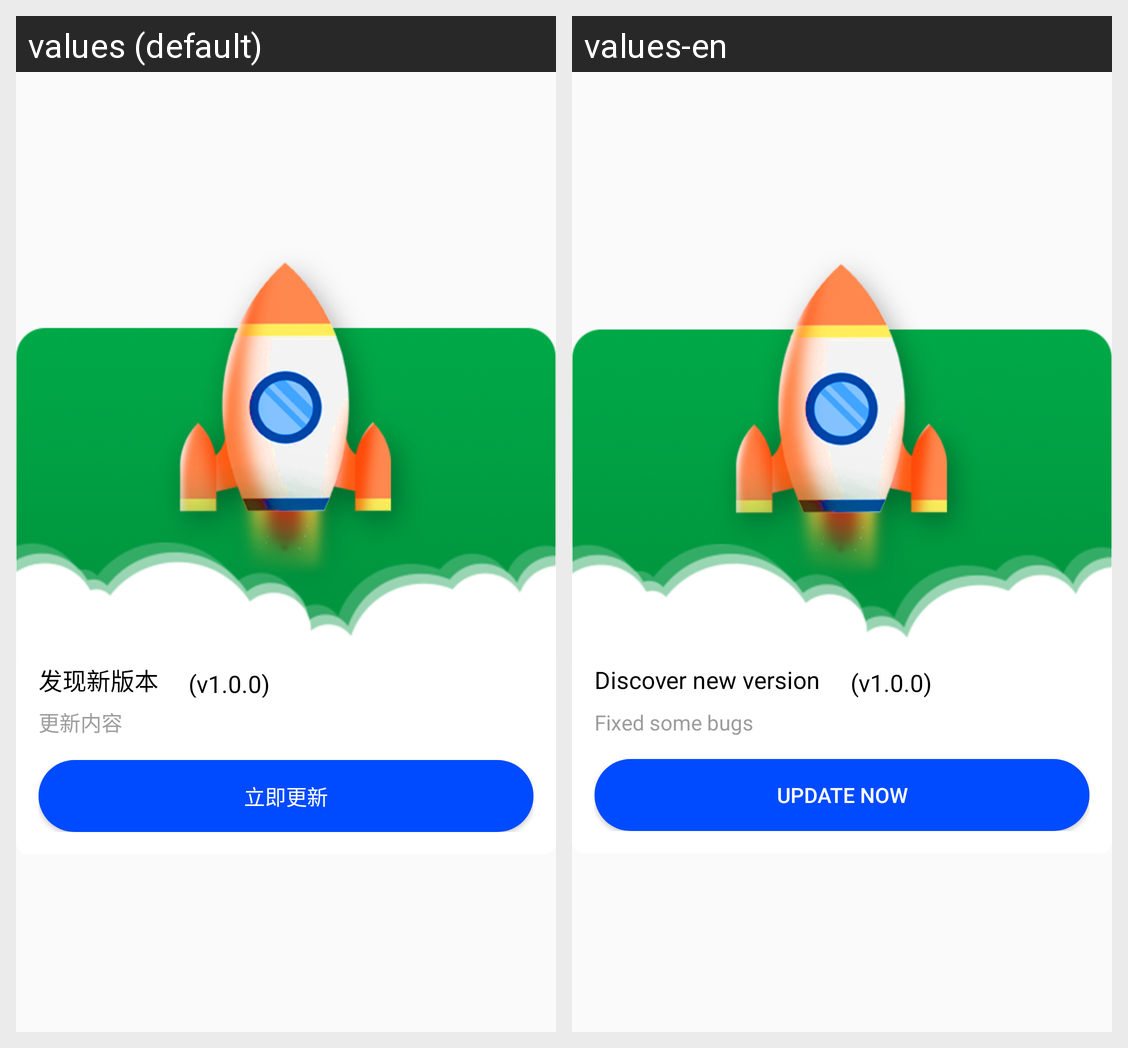

Strings drawn on this Android screen and how each of the app's shown locales translates them:
Android screen res/layout/update_dialog.xml rendered under 2 locales, left to right: values (default), values-en. Device: Nexus 5 (rendered at 1080×1920; each locale shown at half size, 540×960, under a caption strip naming it); theme MyStartTheme.
Strings drawn on this screen, with the default value and each locale's value (text and hints the layout hard-codes, and strings that could not be matched under every locale, appear in the picture but are not listed):

discover_new_version
  values: 发现新版本
  values-en: Discover new version

content
  values: 更新内容
  values-en: Fixed some bugs

now_up
  values: 立即更新
  values-en: Update now
